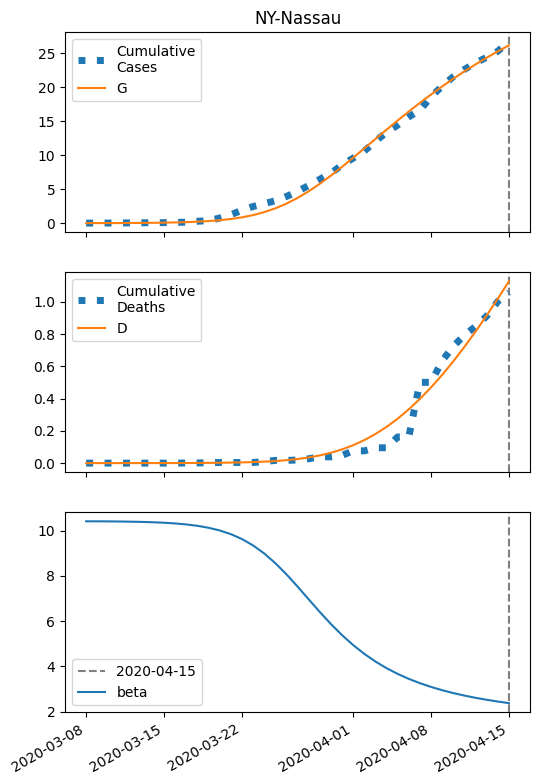

Data behind this chart, as committed beside it:
series, 2020-03-08, 2020-03-09, 2020-03-10, 2020-03-11, 2020-03-12, 2020-03-13, 2020-03-14, 2020-03-15, 2020-03-16, 2020-03-17, 2020-03-18, 2020-03-19, 2020-03-20, 2020-03-21, 2020-03-22, 2020-03-23, 2020-03-24, 2020-03-25, 2020-03-26, 2020-03-27, 2020-03-28, 2020-03-29, 2020-03-30
S, 67303, 67301, 67297, 67292, 67284, 67273, 67258, 67235, 67203, 67158, 67093, 67002, 66874, 66696, 66452, 66124, 65691, 65135, 64442, 63605, 62629, 61527, 60321
I, 5.0, 7.181, 10.31, 14.8, 21.25, 30.49, 43.71, 62.63, 89.62, 128, 182.5, 259.2, 366.5, 514.9, 717.3, 988.1, 1342, 1791, 2341, 2990, 3727, 4531, 5374
IH, 0.2, 0.3738, 0.6121, 0.9444, 1.413, 2.078, 3.025, 4.378, 6.31, 9.068, 13, 18.6, 26.53, 37.72, 53.37, 75.08, 104.8, 144.7, 197.4, 265.2, 350.1, 453.3, 575.2
IN, 0.2, 0.3921, 0.664, 1.05, 1.601, 2.388, 3.514, 5.124, 7.428, 10.72, 15.42, 22.11, 31.61, 45.03, 63.86, 90.04, 126, 174.8, 239.5, 323.8, 430.7, 562.8, 722
D, 0.01, 0.01725, 0.0308, 0.05299, 0.08723, 0.1384, 0.2138, 0.3234, 0.4821, 0.7109, 1.04, 1.511, 2.185, 3.147, 4.514, 6.449, 9.171, 12.97, 18.22, 25.37, 34.99, 47.68, 64.11
R, 0.0, 0.02679, 0.07758, 0.1616, 0.2923, 0.4889, 0.7794, 1.204, 1.819, 2.708, 3.988, 5.824, 8.454, 12.21, 17.55, 25.11, 35.75, 50.62, 71.18, 99.28, 137.1, 187.2, 252.2
G, 5.0, 7.581, 11.29, 16.6, 24.23, 35.17, 50.83, 73.25, 105.2, 150.8, 215.5, 306.8, 434.8, 612.6, 856.2, 1184, 1617, 2173, 2867, 3704, 4680, 5781, 6987
H, 33652, 33652, 33652, 33652, 33652, 33652, 33652, 33652, 33652, 33652, 33652, 33652, 33652, 33652, 33652, 33652, 33652, 33652, 33652, 33652, 33652, 33652, 33652
beta, 10.41, 10.41, 10.4, 10.4, 10.39, 10.38, 10.36, 10.34, 10.31, 10.27, 10.21, 10.12, 10, 9.841, 9.625, 9.343, 8.989, 8.561, 8.068, 7.526, 6.963, 6.404, 5.872
